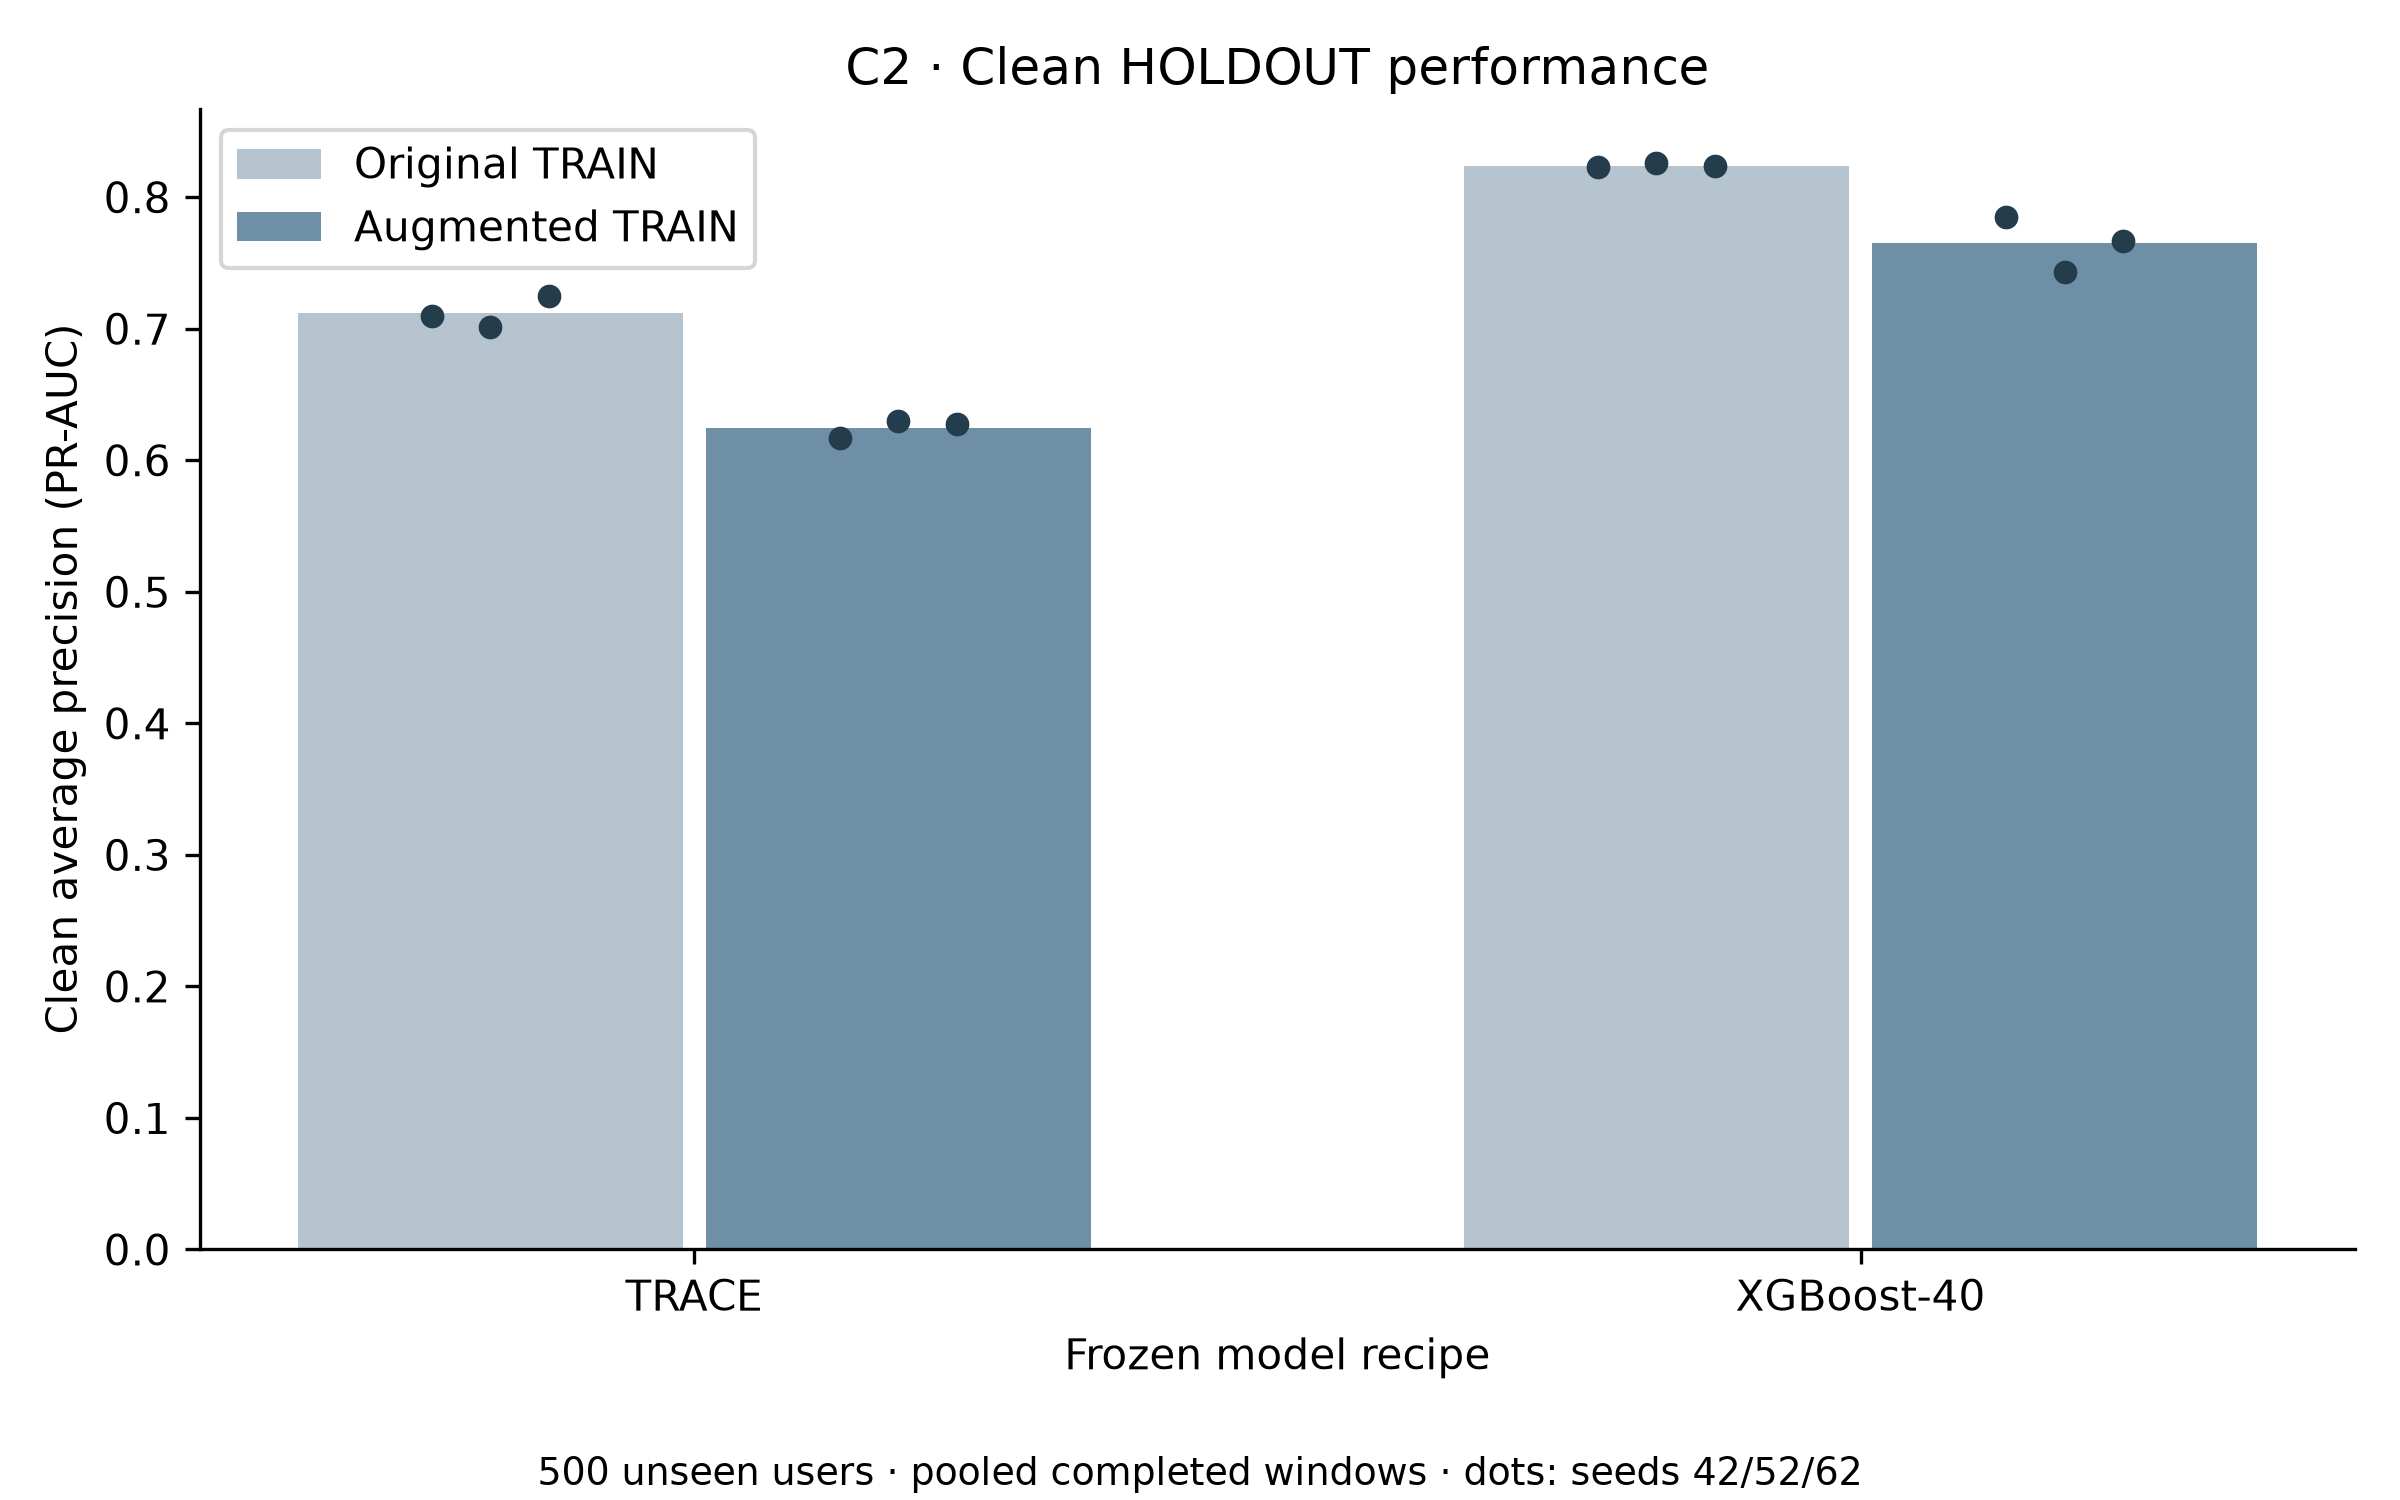

Source data for this figure (header and first rows):
model, seed, condition, source, severity, view, windows, positive_windows, PR_AUC, F1, precision, recall, threshold
TRACE, 42, clean, clean, 0.0, pooled_completed, 213000, 1172, 0.71, 0.4874, 0.3457, 0.8259, 0.56
TRACE, 52, clean, clean, 0.0, pooled_completed, 213000, 1172, 0.7014, 0.4692, 0.3276, 0.8268, 0.56
TRACE, 62, clean, clean, 0.0, pooled_completed, 213000, 1172, 0.7251, 0.477, 0.3346, 0.8302, 0.38
XGBoost-40, 42, clean, clean, 0.0, pooled_completed, 213000, 1172, 0.8228, 0.809, 0.8711, 0.7551, 0.64
XGBoost-40, 52, clean, clean, 0.0, pooled_completed, 213000, 1172, 0.8258, 0.7957, 0.8276, 0.7662, 0.51
XGBoost-40, 62, clean, clean, 0.0, pooled_completed, 213000, 1172, 0.8234, 0.6365, 0.5174, 0.8268, 0.06
TRACE-aug, 42, clean, clean, 0.0, pooled_completed, 213000, 1172, 0.6171, 0.4398, 0.304, 0.7944, 0.29
TRACE-aug, 52, clean, clean, 0.0, pooled_completed, 213000, 1172, 0.6295, 0.4318, 0.2938, 0.814, 0.26
TRACE-aug, 62, clean, clean, 0.0, pooled_completed, 213000, 1172, 0.6274, 0.4508, 0.3101, 0.8251, 0.21
XGBoost-40-aug, 42, clean, clean, 0.0, pooled_completed, 213000, 1172, 0.7851, 0.6711, 0.5889, 0.7799, 0.13
XGBoost-40-aug, 52, clean, clean, 0.0, pooled_completed, 213000, 1172, 0.7435, 0.5336, 0.4123, 0.756, 0.08
XGBoost-40-aug, 62, clean, clean, 0.0, pooled_completed, 213000, 1172, 0.7666, 0.5845, 0.4771, 0.7543, 0.12
